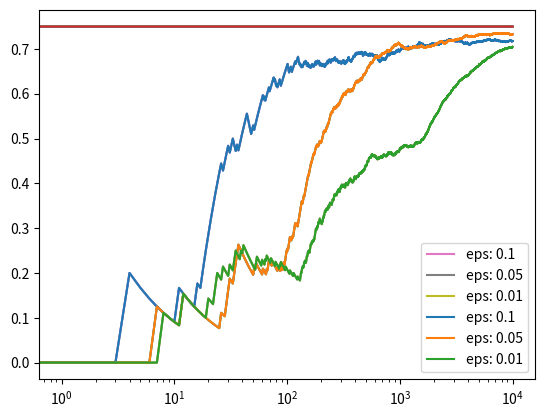

Write Python code to recreate this figure.
'''
Epsilon-Greedy Algorithm:
Simulation explore-exploit dilemma
using Multi-Armed Bandit analogy
'''
import matplotlib.pyplot as plt
import numpy as np

BANDIT_PROBABILITIES = [0.20,0.75,0.50]
TOTAL_TRIALS = 10000
EPSILON = 0.1
ALPHA = 0.99999

class Bandit:
    def __init__(self,win_rate):
        self.num_trials = 0
        self.win_rate_estimated = 0
        self.win_rate = win_rate

    def pull(self):
        rng = np.random.rand()
        value = rng < self.win_rate
        self.update(value)
        return value

    def update(self,value):
        reward_updated = self.win_rate_estimated * self.num_trials + value
        self.num_trials += 1
        self.win_rate_estimated = reward_updated / self.num_trials

def run_experiment(epsilon,decaying_epsilon = False):
    rewards = np.zeros(TOTAL_TRIALS)
    num_times_explored = 0
    num_times_exploited = 0
    num_times_optimal_chosen = 0
    bandits = [Bandit(x) for x in BANDIT_PROBABILITIES]
    optimal_bandit = np.argmax([b.win_rate for b in bandits])

    ## Decaying epsilon parameters
    alpha = 1
    eps = epsilon

    for iteration in range(0,TOTAL_TRIALS):
        rng = np.random.rand()
        if rng < eps:
            num_times_explored += 1
            bandit_chosen = np.random.randint(0,len(bandits))
        else:
            num_times_exploited += 1
            bandit_chosen = np.argmax([b.win_rate_estimated for b in bandits])
        if bandit_chosen == optimal_bandit:
            num_times_optimal_chosen += 1
        rewards[iteration] = bandits[bandit_chosen].pull();
        if decaying_epsilon:
            alpha = alpha * ALPHA
            eps = eps * alpha

    print("\n-----EXPERIMENT RESULTS: (eps: %s)-----" % epsilon)
    print("Real win rate vs Estimated for each bandit:")
    for b in bandits:
        print(b.win_rate, "-",b.win_rate_estimated)

    print()
    print("Total reward earned: ",rewards.sum())
    print("Overall win rate: ",rewards.sum() / TOTAL_TRIALS)
    print("Times optimal chosen: ",num_times_optimal_chosen)
    print("Times explored: ",num_times_explored)
    print("Times exploited: ",num_times_exploited)
    print("Final epsilon: ", eps) ## useful in decaying epsilon option

    cumulative_rewards = np.cumsum(rewards)
    win_rates = cumulative_rewards / (np.arange(TOTAL_TRIALS) + 1)
    plt.plot(win_rates)
    plt.plot(np.ones(TOTAL_TRIALS) * np.max(BANDIT_PROBABILITIES))
    # instead of linear(default) using log because the algorithm converges fast
    plt.xscale('log')
    plt.show()
    return win_rates

if __name__ == "__main__":
    # Comparing different epsions
    # Higuer epsilon (Quick Conversion)
    # Lower epsilon (Higuer Eventual Reward)
    e1 = run_experiment(0.1)
    e2 = run_experiment(0.05)
    e3 = run_experiment(0.01)

    # log
    plt.plot(e1, label= 'eps: 0.1')
    plt.plot(e2, label= 'eps: 0.05')
    plt.plot(e3, label= 'eps: 0.01')
    plt.plot(np.ones(TOTAL_TRIALS) * np.max(BANDIT_PROBABILITIES))
    plt.legend()
    plt.xscale('log')
    plt.show()

    # linear
    plt.plot(e1, label= 'eps: 0.1')
    plt.plot(e2, label= 'eps: 0.05')
    plt.plot(e3, label= 'eps: 0.01')
    plt.plot(np.ones(TOTAL_TRIALS) * np.max(BANDIT_PROBABILITIES))
    plt.legend()
    plt.show()
